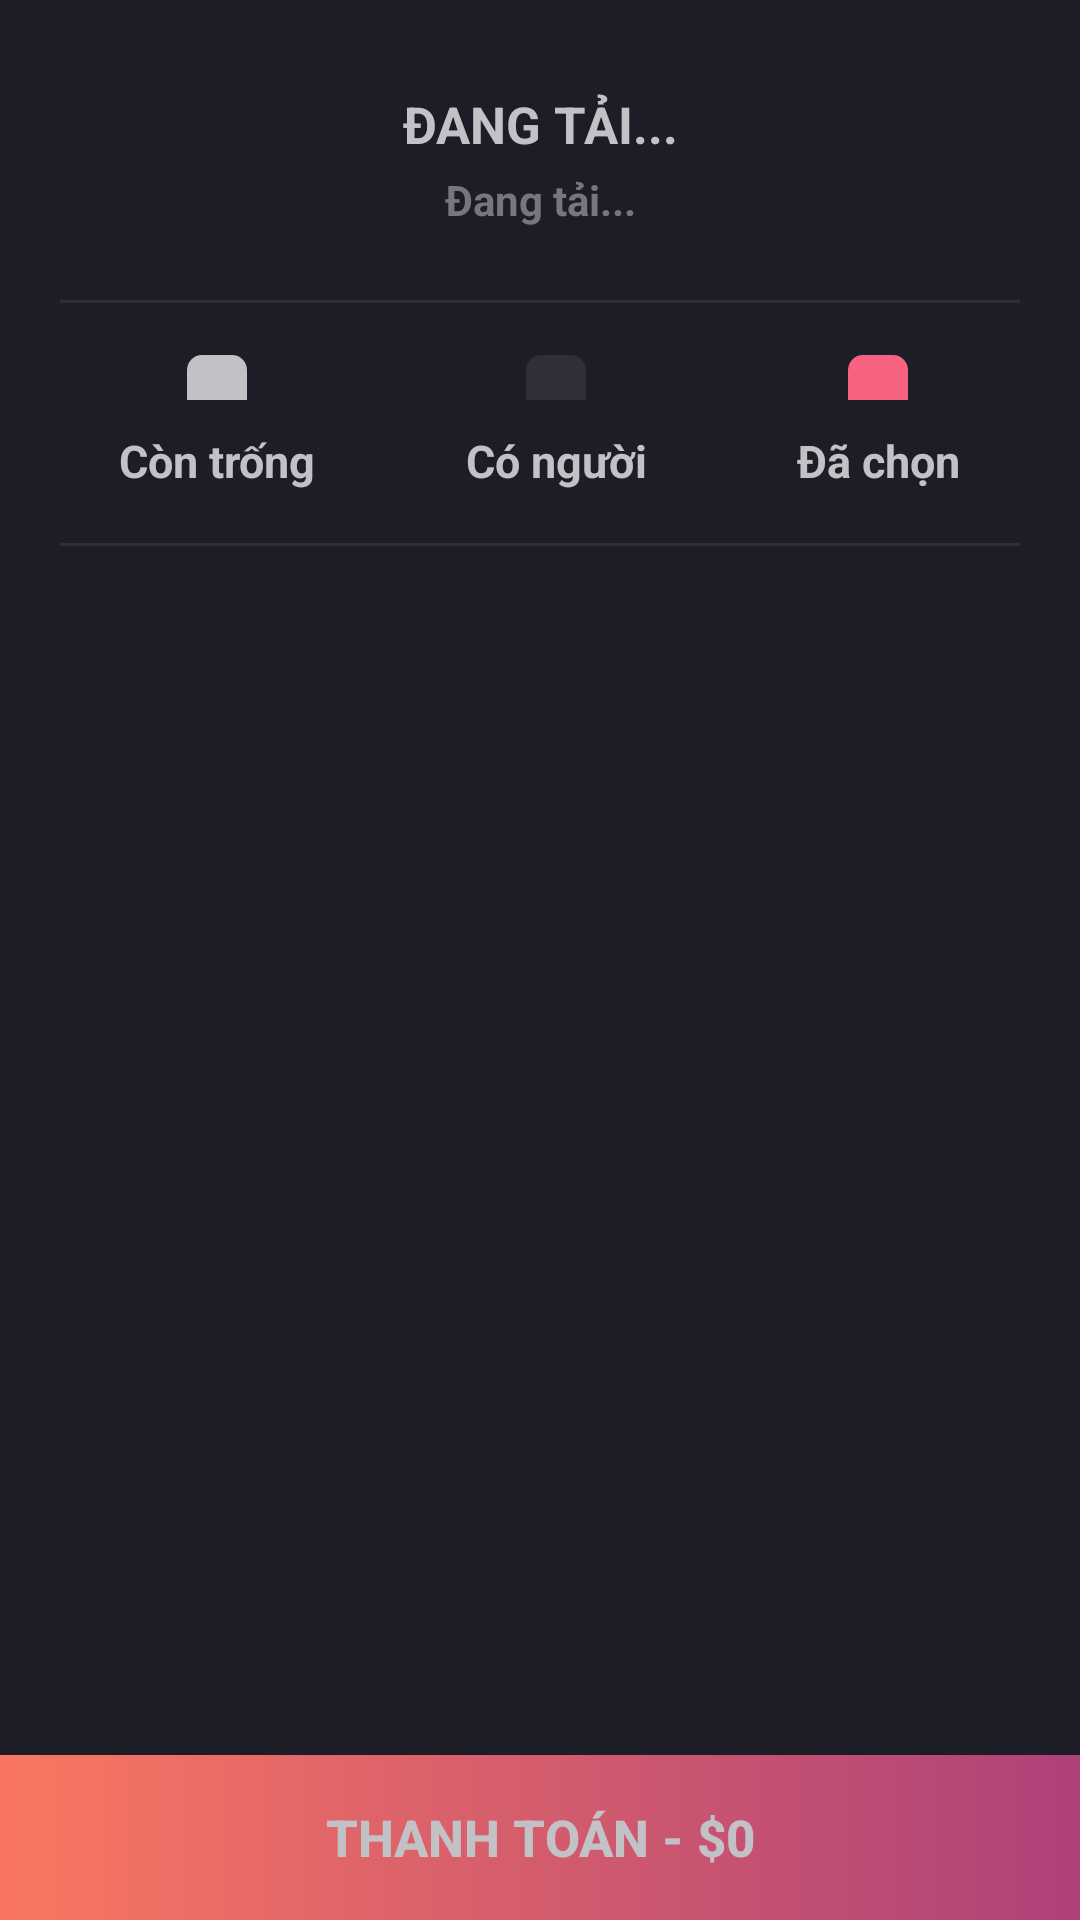

This screen was rendered from an Android layout file. Write that file and the resources it references.
<!-- AndroidManifest.xml: application theme AppTheme -->
<!-- res/layout/activity_chon_ghe.xml -->
<?xml version="1.0" encoding="utf-8"?>
<LinearLayout xmlns:android="http://schemas.android.com/apk/res/android"
    xmlns:app="http://schemas.android.com/apk/res-auto"
    xmlns:tools="http://schemas.android.com/tools"
    android:layout_width="match_parent"
    android:layout_height="match_parent"
    android:background="@color/blackBackground"
    tools:context=".activity.SuatChieuActivity">

    <RelativeLayout
        android:layout_width="match_parent"
        android:layout_height="match_parent">
        <ScrollView
            android:layout_width="match_parent"
            android:layout_height="match_parent">

            <LinearLayout
                android:orientation="vertical"
                android:layout_width="match_parent"
                android:layout_height="match_parent">
                <RelativeLayout
                    android:layout_width="match_parent"
                    android:layout_height="100dp">
                    <LinearLayout
                        android:orientation="vertical"
                        android:layout_width="match_parent"
                        android:layout_height="match_parent">
                        <TextView
                            android:id="@+id/txt_tenphim_chonghe"
                            android:textSize="17dp"
                            android:textColor="@color/whiteText"
                            android:textStyle="bold"
                            android:paddingTop="30dp"
                            android:gravity="center"
                            android:layout_gravity="center"
                            android:text="ĐANG TẢI..."
                            android:layout_width="match_parent"
                            android:layout_height="wrap_content" />
                        <TextView
                            android:id="@+id/txt_ngaygiochieu_chonghe"
                            android:layout_marginTop="-20dp"
                            android:textColor="@color/grayText"
                            android:textStyle="bold"
                            android:gravity="center"
                            android:text="Đang tải..."
                            android:layout_width="match_parent"
                            android:layout_height="match_parent" />

                    </LinearLayout>
                    <android.support.v7.widget.Toolbar
                        android:theme="@style/ToolbarColoredBackArrow"
                        app:titleTextColor="@color/whiteText"
                        android:background="@android:color/transparent"
                        android:id="@+id/tb_chonghe"
                        android:layout_width="match_parent"
                        android:layout_height="?attr/actionBarSize">

                    </android.support.v7.widget.Toolbar>
                </RelativeLayout>
                
                <LinearLayout
                    android:layout_gravity="center"
                    android:layout_width="320dp"
                    android:layout_height="1dp"
                    android:background="@color/blackLine"/>

                <LinearLayout
                    android:gravity="center"
                    android:orientation="horizontal"
                    android:layout_width="match_parent"
                    android:layout_height="80dp">
                    <LinearLayout
                        android:orientation="vertical"
                        android:layout_width="wrap_content"
                        android:layout_height="wrap_content">
                        <LinearLayout
                            android:background="@drawable/seat"
                            android:layout_gravity="center"
                            android:backgroundTint="@color/whiteText"
                            android:layout_width="20dp"
                            android:layout_height="15dp">

                        </LinearLayout>
                        <TextView
                            android:layout_marginTop="10dp"
                            android:textStyle="bold"
                            android:textColor="@color/whiteText"
                            android:textSize="15dp"
                            android:text="Còn trống"
                            android:layout_width="wrap_content"
                            android:layout_height="match_parent" />
                    </LinearLayout>
                    <LinearLayout
                        android:layout_marginLeft="50dp"
                        android:layout_marginRight="50dp"
                        android:orientation="vertical"
                        android:layout_width="wrap_content"
                        android:layout_height="wrap_content">
                        <LinearLayout
                            android:layout_gravity="center"
                            android:backgroundTint="@color/darkGrayText"
                            android:background="@drawable/seat"
                            android:layout_width="20dp"
                            android:layout_height="15dp">

                        </LinearLayout>
                        <TextView
                            android:layout_marginTop="10dp"
                            android:textStyle="bold"
                            android:textColor="@color/whiteText"
                            android:textSize="15dp"
                            android:text="Có người"
                            android:layout_width="wrap_content"
                            android:layout_height="match_parent" />
                    </LinearLayout>
                    <LinearLayout
                        android:orientation="vertical"
                        android:layout_width="wrap_content"
                        android:layout_height="wrap_content">
                        <LinearLayout
                            android:layout_gravity="center"
                            android:background="@drawable/seat"
                            android:backgroundTint="@color/redText"
                            android:layout_width="20dp"
                            android:layout_height="15dp">

                        </LinearLayout>
                        <TextView
                            android:layout_marginTop="10dp"
                            android:textStyle="bold"
                            android:textColor="@color/whiteText"
                            android:textSize="15dp"
                            android:text="Đã chọn"
                            android:layout_width="wrap_content"
                            android:layout_height="match_parent" />
                    </LinearLayout>

                </LinearLayout>
                
                <LinearLayout
                    android:layout_gravity="center"
                    android:layout_width="320dp"
                    android:layout_height="1dp"
                    android:background="@color/blackLine"/>
                <android.support.v7.widget.RecyclerView
                    android:layout_marginTop="50dp"
                    android:layout_marginRight="20dp"
                    android:layout_marginLeft="20dp"
                    android:id="@+id/rv_ghengoi_chonghe"
                    android:layout_width="match_parent"
                    android:layout_height="match_parent">

                </android.support.v7.widget.RecyclerView>
            </LinearLayout>

        </ScrollView>
        <Button
            android:textSize="17dp"
            android:id="@+id/btn_chonghe_suatchieu"
            android:textColor="@color/whiteText"
            android:layout_alignParentBottom="true"
            android:layout_gravity="center_horizontal"
            android:text="THANH TOÁN - $0"
            android:textStyle="bold"
            android:background="@drawable/button_gradient"
            android:layout_width="match_parent"
            android:layout_height="55dp" />

    </RelativeLayout>
</LinearLayout>
<!-- resources referenced by this layout -->
<resources>
  <color name="blackBackground">#1D1D27</color>
  <color name="blackLine">#2E2E38</color>
  <color name="darkGrayText">#2F2F37</color>
  <color name="grayText">#767680</color>
  <color name="redText">#F66280</color>
  <color name="whiteText">#C2C1C5</color>
  <!-- drawable button_gradient (drawable-v24) -->
  <?xml version="1.0" encoding="UTF-8"?>
  <selector xmlns:android="http://schemas.android.com/apk/res/android">
      <item>
          <shape>
              <gradient
                  android:startColor="#AE4179"
                  android:endColor="#F97761"
                  android:angle="180"/>
          </shape>
      </item>
  </selector>
  <!-- drawable seat (drawable-v24) -->
  <?xml version="1.0" encoding="utf-8"?>
  <shape xmlns:android="http://schemas.android.com/apk/res/android"
      android:shape="rectangle">
      <corners
         android:topLeftRadius="5dp"
         android:topRightRadius="5dp">
  
      </corners>
  </shape>
  <style name="ToolbarColoredBackArrow" parent="AppTheme">
          <item name="android:textColorSecondary">#fff</item>
      </style>
  <style name="AppTheme" parent="Theme.AppCompat.Light.NoActionBar">
          
          <item name="colorPrimary">@color/colorPrimary</item>
          <item name="colorPrimaryDark">@color/colorPrimaryDark</item>
          <item name="colorAccent">@color/colorAccent</item>
          <item name="windowActionBar">false</item>
          <item name="windowNoTitle">true</item>
      </style>
  <color name="colorPrimary">#C2C1C5</color>
  <color name="colorPrimaryDark">#C2C1C5</color>
  <color name="colorAccent">#C2C1C5</color>
</resources>
